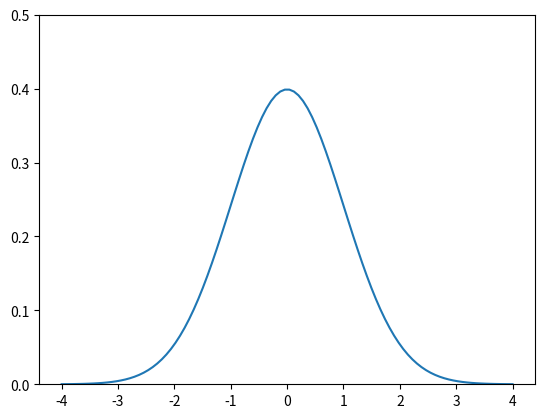

This chart was generated by the following Python code:
import matplotlib.pyplot as plt
import numpy as np

x = np.linspace(-4,4, 100)
y = (1/np.sqrt(2*np.pi))*np.exp(-x**2/2)

plt.ylim(0,0.5)
plt.plot(x,y)
plt.show()

#https://qiita.com/kenmatsu4/items/351284ef430bcfd2c8ed
